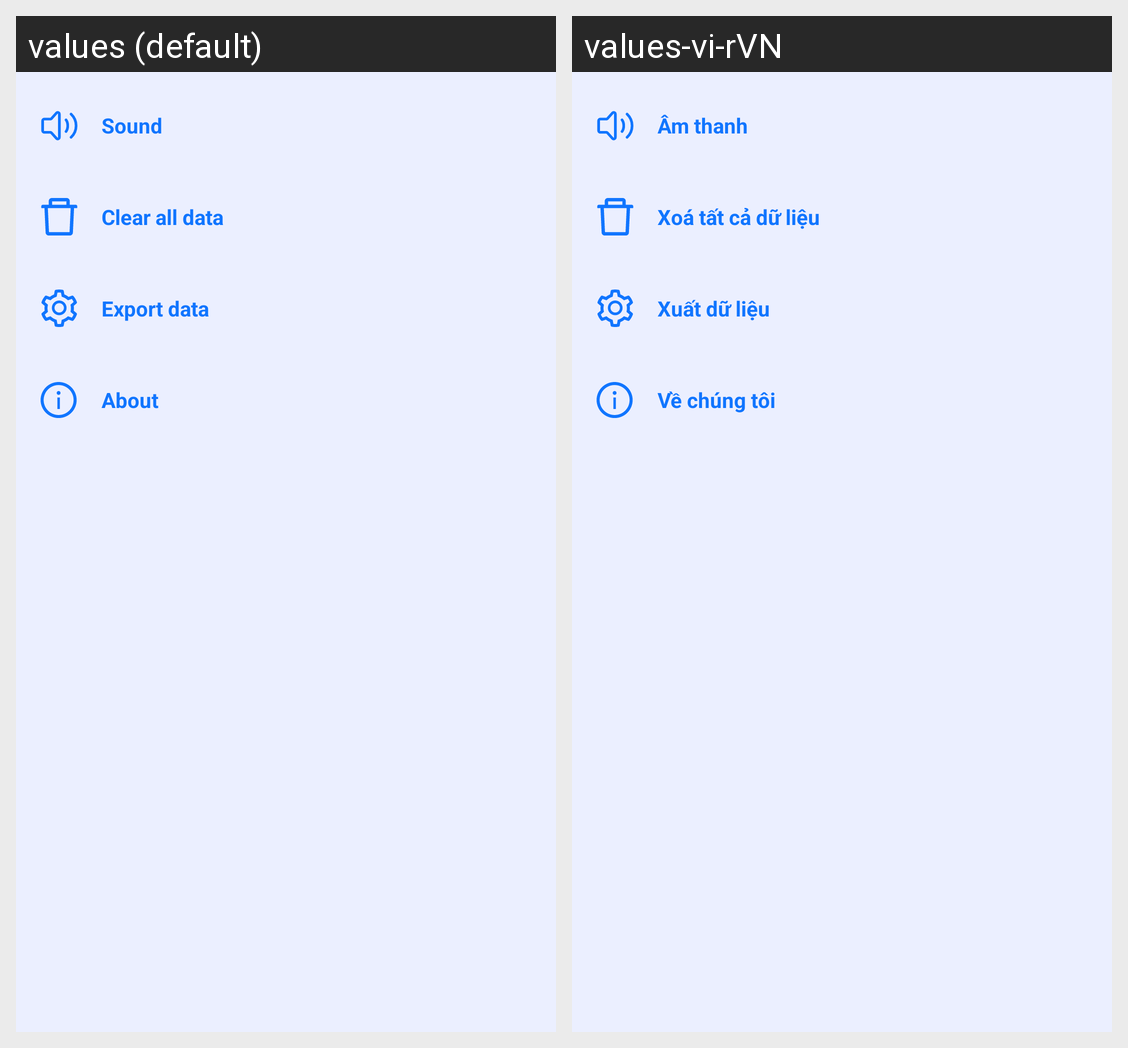

For this localized Android screen grid, give each drawn string resource with its value in every locale shown.
Android screen res/layout/setting_fragment.xml rendered under 2 locales, left to right: values (default), values-vi-rVN. Device: Nexus 5 (rendered at 1080×1920; each locale shown at half size, 540×960, under a caption strip naming it); theme Theme.Water.
Strings drawn on this screen, with the default value and each locale's value (text and hints the layout hard-codes, and strings that could not be matched under every locale, appear in the picture but are not listed):

sound
  values: Sound
  values-vi-rVN: Âm thanh

clear_all_data
  values: Clear all data
  values-vi-rVN: Xoá tất cả dữ liệu

export_data
  values: Export data
  values-vi-rVN: Xuất dữ liệu

about
  values: About
  values-vi-rVN: Về chúng tôi
